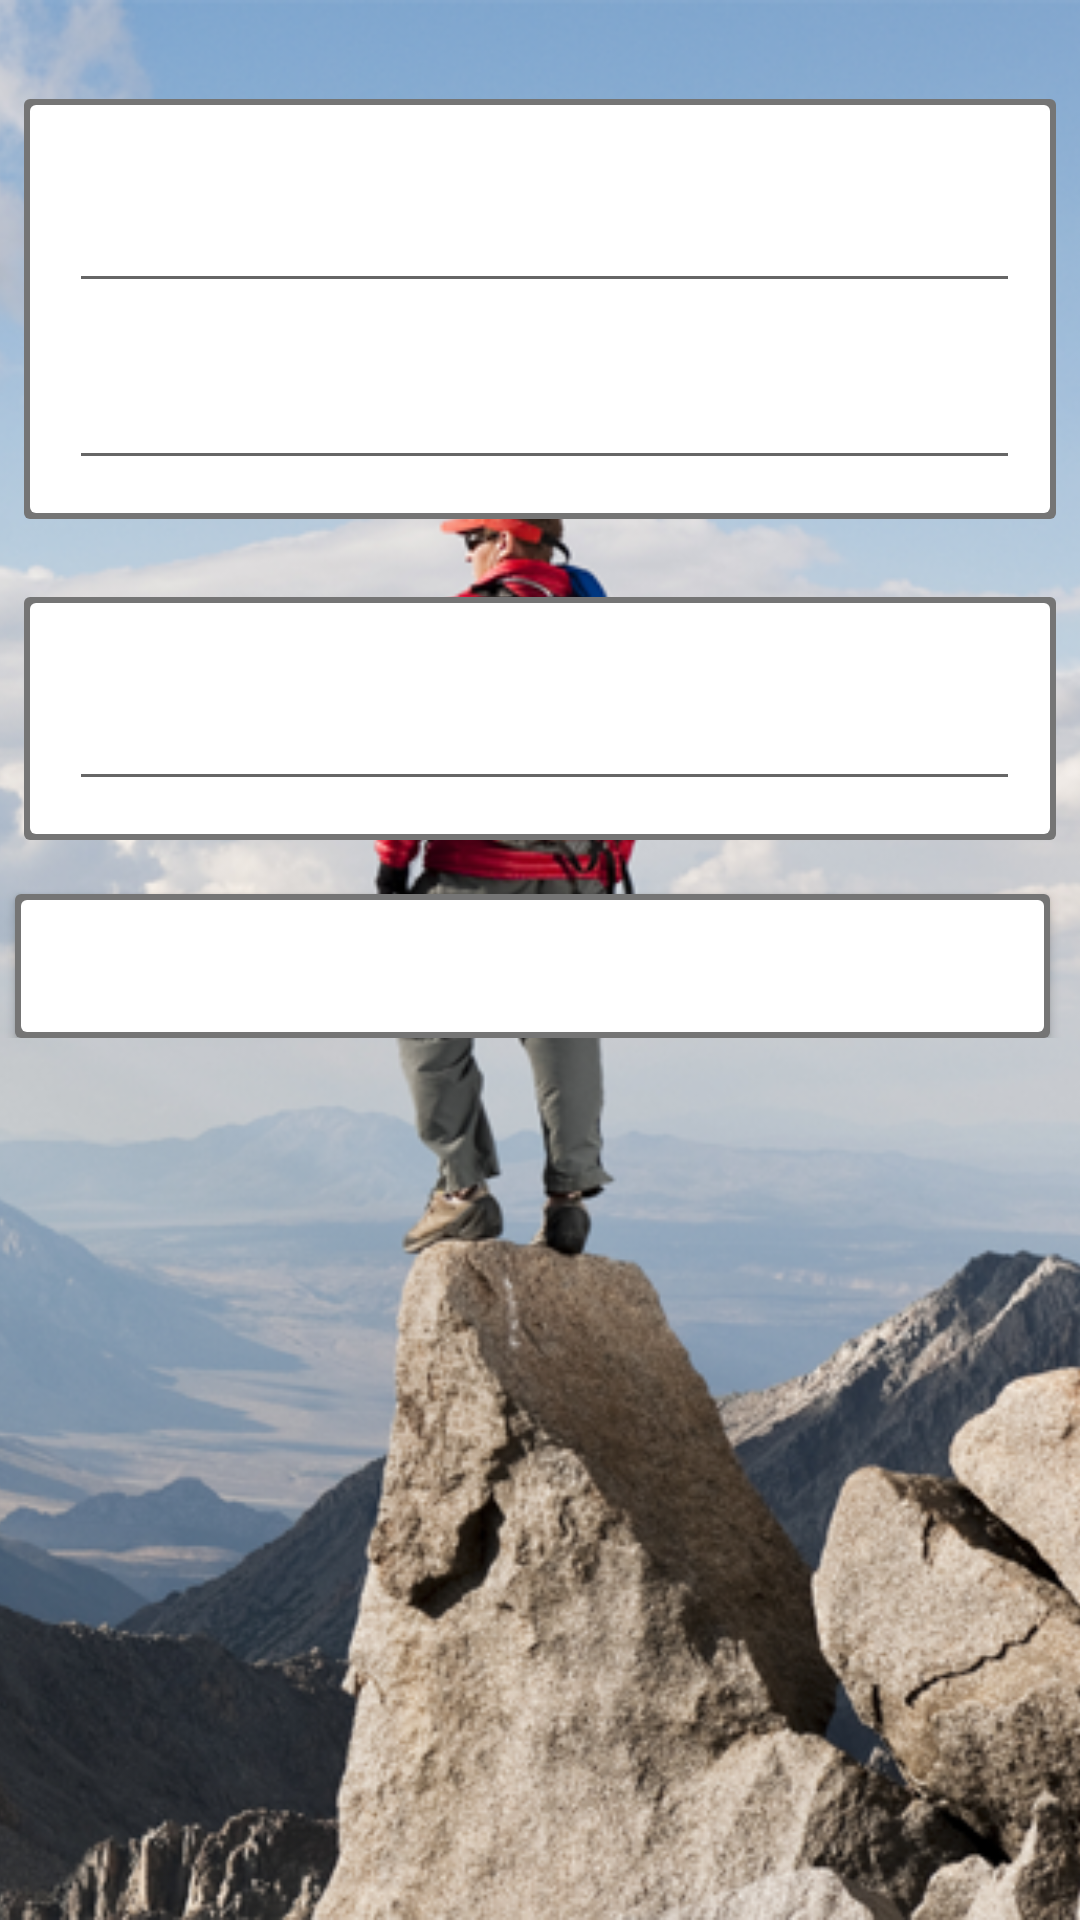

Reconstruct the res/layout file that produces this screen, plus the resources it refers to.
<!-- AndroidManifest.xml: application theme AppTheme -->
<!-- res/layout/fragment_search.xml -->
<FrameLayout xmlns:android="http://schemas.android.com/apk/res/android"
    xmlns:tools="http://schemas.android.com/tools"
    android:layout_width="match_parent"
    android:layout_height="match_parent"
    xmlns:app="http://schemas.android.com/apk/res-auto"
    tools:context="com.healthlitmus.Fragment.Search"
    android:focusableInTouchMode="true"
    android:focusable="true">

    <ImageView
        android:layout_width="match_parent"
        android:layout_height="match_parent"
        android:id="@+id/background_search"
        android:src="@drawable/bg"
        android:scaleType="centerCrop" />
    <ScrollView
        android:layout_width="match_parent"
        android:layout_height="match_parent" >
    <RelativeLayout
        android:layout_width="match_parent"
        android:layout_height="match_parent"
        android:gravity="center_vertical"
        android:paddingBottom="15dp"
        android:paddingTop="25dp">

        <FrameLayout
            android:layout_width="match_parent"
            android:layout_height="wrap_content"
            android:id="@+id/frame_home_searchLocation"
            android:layout_marginBottom="10dp"
            android:background="@android:color/transparent">

    <LinearLayout
        android:layout_width="match_parent"
        android:layout_height="wrap_content"
        android:orientation="vertical"
        android:id="@+id/linear_home_searchLocation"
        android:background="@drawable/custom_border"
        android:padding="10dp"
        android:layout_margin="8dp"
        >

        
            
            
            
            
            
            
            
            
            
            

        
            
            
            
            
            
            
            
            

    <android.support.design.widget.TextInputLayout
        android:layout_width="match_parent"
        android:layout_height="wrap_content" >
        <AutoCompleteTextView
            android:id="@+id/actv_home_city"
            android:layout_width="match_parent"
            android:layout_height="wrap_content"
            android:layout_marginLeft="5dp"
            android:layout_marginStart="5dp"
            android:layout_marginRight="2dp"
            android:layout_marginEnd="2dp"
            android:textSize="20sp"
            android:gravity="left"
            android:textColor="@color/colorSecondaryText"
            android:textColorHint="@color/colorSecondaryText"
            android:hint="City"
            android:padding="10dp"
            android:paddingLeft="3dp"
            android:paddingStart="3dp"
            android:singleLine="true"
            android:layout_marginBottom="1dp"
            android:layout_marginTop="1dp" />

    </android.support.design.widget.TextInputLayout>

    <android.support.design.widget.TextInputLayout
        android:layout_width="match_parent"
        android:layout_height="wrap_content" >
        <AutoCompleteTextView
            android:id="@+id/actv_home_area"
            android:layout_width="match_parent"
            android:layout_height="wrap_content"
            android:layout_marginTop="3dp"
            android:layout_marginLeft="5dp"
            android:layout_marginStart="5dp"
            android:layout_marginRight="2dp"
            android:layout_marginEnd="2dp"
            android:layout_marginBottom="3dp"
            android:textSize="20sp"
            android:gravity="left"
            android:hint="Area"
            android:textColor="@color/colorSecondaryText"
            android:textColorHint="@color/colorSecondaryText"
            android:padding="10dp"
            android:paddingLeft="3dp"
            android:paddingStart="3dp"
            android:singleLine="true" />
    </android.support.design.widget.TextInputLayout>

            </LinearLayout>
        </FrameLayout>

        <FrameLayout
            android:layout_width="match_parent"
            android:layout_height="wrap_content"
            android:id="@+id/frame_home_testDetails"
            android:layout_below="@id/frame_home_searchLocation">

            <LinearLayout
                android:layout_width="match_parent"
                android:layout_height="wrap_content"
                android:id="@+id/linear_home_testDetails"
                android:background="@drawable/custom_border"
                android:padding="10dp" android:layout_margin="8dp">
                <android.support.design.widget.TextInputLayout
                    android:layout_width="match_parent"
                    android:layout_height="wrap_content" >
                    <MultiAutoCompleteTextView
                        android:id="@+id/mactv_home_testDetails"
                        android:layout_width="match_parent"
                        android:layout_height="wrap_content"
                        android:layout_marginTop="3dp"
                        android:layout_marginLeft="5dp"
                        android:layout_marginStart="5dp"
                        android:layout_marginRight="2dp"
                        android:layout_marginEnd="2dp"
                        android:layout_marginBottom="3dp"
                        android:textSize="20sp"
                        android:gravity="left"
                        android:hint="Medical Test"
                        android:textColor="@color/colorSecondaryText"
                        android:textColorHint="@color/colorSecondaryText"
                        android:padding="10dp"
                        android:paddingLeft="3dp"
                        android:paddingStart="3dp"
                        android:singleLine="true" />
                </android.support.design.widget.TextInputLayout>
            </LinearLayout>
        </FrameLayout>

        <Button
            android:layout_width="match_parent"
            android:layout_height="wrap_content"
            android:id="@+id/button_home_submit"
            android:layout_below="@+id/frame_home_testDetails"
            android:text="Search"
            android:textStyle="bold"
            android:textSize="18sp"
            android:layout_marginLeft="5dp"
            android:layout_marginRight="10dp"
            android:layout_marginTop="10dp"
            android:textColor="#FFFFFF"
            android:background="@drawable/custom_border"/>
c
    </RelativeLayout>
    </ScrollView>
</FrameLayout>
<!-- resources referenced by this layout -->
<resources>
  <color name="colorSecondaryText">#FFFFFF</color>
  <!-- drawable bg: png bitmap (drawable, 358577 bytes) -->
  <!-- drawable custom_border (drawable) -->
  <?xml version="1.0" encoding="utf-8"?>
  <layer-list xmlns:android="http://schemas.android.com/apk/res/android">
  
      <item>
          <shape android:shape="rectangle" >
              <solid android:color="#757575" />
              <corners android:radius="2dp"/>
          </shape>
      </item>
  
      <item android:left="2dp"
          android:right="2dp"
          android:top="2dp"
          android:bottom="2dp">
          <shape android:shape="rectangle">
              <corners android:radius="2dp"/>
              <solid android:color="#ffffff" />
          </shape>
      </item>
  
  </layer-list>
  <style name="AppTheme" parent="@style/Theme.AppCompat.Light.NoActionBar">
          
          <item name="colorPrimary">@color/colorPrimary</item>
          <item name="colorPrimaryDark">@color/colorPrimaryDark</item>
          <item name="colorAccent">@color/colorAccent</item>
          <item name="android:textColor">@color/colorPrimaryText</item>
          <item name="android:textColorHint">@color/colorPrimaryText</item>
      </style>
  <color name="colorPrimary">#DD2C00</color>
  <color name="colorPrimaryDark">#B32200</color>
  <color name="colorAccent">#FFFFFF</color>
  <color name="colorPrimaryText">#FFFFFF</color>
</resources>
